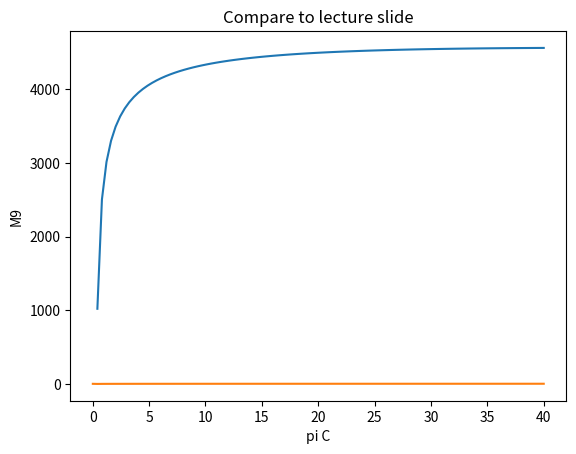

Reproduce this figure in Python.
import numpy as np
#m0 = something; alpha = 1; mC = m0/(1+alpha); mB = m0*alpha/(1+alpha)

""" General Assumptions """
c_pc = 1004 # [J/kg/K]
c_pt = 1239 # [J/kg/K]
c_ratio = c_pt/c_pc 
gamma_c = 1.4
gamma_t = 1.3
q_0 = 50 # [kPa]
T_0 = 217 # [K]
A_0 = 14.4 # [m2]
C_D = 0.03 # Drag Coefficient
A_ref = 382 # [m2]

""" Fuel Properties """
H = 42.8e6 # [MJ/kg] #LEC
f_st = 0.0291
phi = 1 # Maximum Equivalence Ratio

""" Inlet Modelling """
pi_dmax = 0.85
A_ratio =  2.5 # Diffuser Area Ratio # A_2/A_1

""" Core Modelling Parameters """
pi_c = 30 # Compressor Stagnation Pressure Ratio 
pi_f = 2.0 # Fan Stagnation Pressure Ratio
e_c = 0.8 # Compressor Polytropic Efficiency
e_f = 0.8 # Fan Polytropic Efficiency
pi_b = 0.9 # Burner Stagnation Pressure Ratio
pi_AB = 0.99 # Afterburner Stagnation Pressure Ratio
eff_b = 0.85 # Burner Combustion Efficiency
eff_AB = 0.99 # Afterburner Combustion Efficiency
e_t = 0.8 # Turbine Polytropic Efficiency
eff_m = 0.98 # Mechanical Transmission Efficiency
pi_n = 0.9 # Nozzle Stagnation Pressure Ratio
tau_n = 1 # Nozzle Stagnation Temperature Ratio
T_t4max = 1900 # [K] - Turbine Entry Stagnation Temperature
tau_lambda = (c_pt/c_pc)*(T_t4max/T_0)
print(f"tau_lambda: {tau_lambda}")
#f = mf/mc # Burner Fuel Air Ratio
#f_AB = mf_AB/mc # Afterburner Fuel Air Ratio
tau_AB = 1.2 #T_t7/T_t5 #Also must initialise as something - design parameter. Can we figure this out based on combustion or something?


""" Bypass Modelling Parameters """
pi_f = 2.0 # Fan Stagnation Pressure Ratio
pi_fn = 0.95 # Nozzle Stagnation Pressure Ratio
tau_fn = 1 # Nozzle Stagnation Temperature Ratio
e_f = 2.0 # Fan Polytropic Efficiency
#f_B = mf_B/mB # Bypass Fuel Air Ratio
#pi_B = P_t14/P_t13
eff_B = eff_AB # Otherwise tau_B = 1

tau_B = 1.2 #T_t14/T_t13 # must initialise because it uses itself when finding itself.

Rc = c_pc*(1-1/gamma_c)
Rt = c_pt*(1-1/gamma_t)
a0 = np.sqrt(gamma_c*Rc*T_0)

alpha = 1

mC = None; mB = None;

f_st = 2.38 # Stoichiometric fuel ratio

tau_c = pi_c**(e_c*((gamma_c - 1)/(gamma_c)))
tau_f = (pi_f)**e_t*((gamma_c - 1)/gamma_c)
tau_fn = 1


def tau_0(M0):
    return 1 + (gamma_c -1)/2 * M0**2

def pi_0(M0):
    return tau_0(M0)**(gamma_c/(gamma_c -1))

def tau_t(M0, tauC):
    return 1-1/(eff_m*(1+f_(tauC)))*tau['0']/tau['lambda']*(tauC-1)

"""Set all tau's and pi's in a dictionary"""
tau = {
    "c": tau_c,
    "lambda": tau_lambda,
    "n": tau_n,
    "fn": tau_fn,
    "f": tau_f,
    "0": None, #functions of M0
    "t": None,
    "AB": None,
    "B": None,
}

pi = {
    "c": pi_c,
    "d": pi_dmax,
    "f": pi_f,
    "b": pi_b,
    "AB": pi_AB,
    "n": pi_n,
    "fn": pi_fn,
    "f": pi_f,
    "t": None,
    "B": None,
    "0": None
}


"""Define Functions"""
TCratios = []
def TC_ratio(M0, piC, tauC):
    """ Core Temperature Ratio T9/T0 """
    TC_ratio_ = tau['lambda']*tau_t(M0, tauC)*(1/c_ratio) / ((1*pi['0']*pi['d']*piC*pi['b']*pi['t']*pi['n'])**((gamma_t-1)/gamma_t))
    #TC_ratio_ = 1*1*1 / ((1*1*pi['d']*piC*pi['b']*1*pi['n'])**((gamma_t-1)/gamma_t))
    TCratios.append(TC_ratio_)
    print(f"TC:::::: {TC_ratio_}")
    return TC_ratio_

def PB_ratio_():
    """ Pressure stagnation ratio across Bypass Pt19/P19 """    
    return pi['fn']*pi['B']*pi['f']*pi['0']

def PC_ratio():
    """ Pressure stagnation ratio across Core Pt9/P9 """ 
    return pi['n']*pi['AB']*pi['t']*pi['b']*pi['c']*pi['f']*pi['0']

M9s = []
def M9(piC):
    """ Mach number at point 9 """
    M_9 = np.sqrt(abs((2/(gamma_t-1))*((1*pi['0']*pi['d']*piC*pi['b']*pi['t']*pi['n'])**((gamma_t-1)/gamma_t)-1)))
    M9s.append(M_9)
    return M_9

def m0_(M0):
    rho0 = 100000/((M0*a0)**2)
    m_0 = rho0*a0*A_0*M0
    global mC, mB
    mC = m_0
    mB = 0
    return m_0

def f_(tauC):
    """ Calculates fuel air ratio for burner """
    numerator = tau['lambda'] - tauC*tau['0']
    denominator = (eff_b*H)/(c_pc*T_0) #-tau['lambda']
    return numerator/denominator

def tau_B_():
    """ Calculates tau['B'] """
    """
    tauB = 0; tB = 1;
    while abs(tB - tauB) < 0.1:
        numerator = f_B_(tB)*(eff_B*H/(c_pc*T_0)) + tau['f']*tau_0(M0)
        denominator = tau['f']*tau_0(M0) + f_B_()*tau['f']*tau_0(M0)
        tauB = numerator/denominator
    return tauB"""
    return tau_B

def pi_B():
    """ Assuming Isentropic across bypass burner """ #Task sheet says to use Rayleigh flow as in a ramjet (lecture 8 maybe)
    return 0.99 #use this for now because pi_AB and pi_b are 0.99

def f_AB_(tauC):
    """ Calculates fuel air ratio for after burner """
    f_AB = f_st-f_(tauC)
    return f_AB

def tau_AB_(tauC, M0):
    numerator = (f_st - f_(tauC))* (eff_AB*H/(c_pt*T_0))+tau['t']*tau['lambda']*(1 + f_(tauC))
    denominator = tau['t']*tau['lambda']*(1 + f_(tauC)) + (f_st - f_(tauC))*tau['t']*tau['lambda']
    tauAB = numerator/denominator
    return tauAB #Actually supposed to calculate using f_st = f combustion things.

def pi_t(M0, tauC):
    return tau_t(M0, tauC) ** (gamma_t/((gamma_t-1)*e_t))

""" Key Notes
    From Assignment Task Sheet: P0 = P9 = P19, therefore P0/P9 = P0/P19 = 1 """
def F_(M0, piC, tauC):
    """ Calculates overall thrust """
    #Fcore = m0_(M0)*(a0)*((1+f_(tauC)+f_AB_(tauC))*(   np.sqrt(gamma_t*Rt*TC_ratio(M0)/(gamma_c*Rc)) * M9(piC))-M0)
    Fcore = (a0)*((1+f_(tauC)+f_AB_(tauC))*(   np.sqrt(gamma_t*Rt*TC_ratio(M0, piC, tauC)/(gamma_c*Rc)) * M9(piC))-M0)
    Fbypass = 0#m0_(M0)*(alpha*a0/(1+alpha))*((1+f_B_())*(   np.sqrt(gamma_t*Rt*TB_ratio(M0)*gamma_c*Rc) * M19(M0))-M0) # P0=P9, so last term all goes to 0.
    return Fcore+Fbypass

def ST_(M0, piC, tauC):
    " Calculates specific thrust "
    return F_(M0, piC, tauC)#/m0_(M0)

def SFC_(M0):
    """ Calculates specifc fuel consumption """
    return (m0_(M0)/(1 + alpha)) * (f_(tauC)) / F_(M0,piC)

def setMode(mode, M0):
    if mode == 1:
        tau.update({"c": tau_c,
        "f": tau_f,
        "t": tau_t(M0),
        "0": tau_0(M0),
        "AB": 1,
        "B": 1,});
        pi.update({"c": pi_c,
        "AB": 1,
        "f": pi_f,
        "t": pi_t(M0),
        "B": 1,
        "0": pi_0(M0)})
        f_AB = 0
        f_B = 0

    elif mode == 2:
        tau.update({
        "c": tau_c,
        "f": tau_f,
        "t": tau_t(M0),
        "0": tau_0(M0),
        "AB": tau_AB,
        "B": 1})
        pi.update({"c": pi_c,
        "AB": pi_AB,
        "f": pi_f,
        "t": pi_t(M0),
        "B": 1,
        "0": pi_0(M0) } )
        f_AB = f_AB_()
        f_B = 0

    elif mode == 3:
        tau.update({"c": tau_c,
        "f": tau_f,
        "t": tau_t(M0),
        "0": tau_0(M0),
        "AB": tau_AB,
        "B": tau_B})
        pi.update({"c": pi_c,
        "AB": pi_AB,
        "f": pi_f,
        "t": pi_t(M0),
        "B": pi_B(),
        "0": pi_0(M0) })
        f = f_()
        f_B = f_B_()
        f_AB = f_AB_()

    elif mode == 4:
        # - Also in ramjet mode, there is shock losses, so Pt2/Pt0 is something else. See lecture 8.
        tau.update({"c": 1,
        "f": 1,
        "t": 1,
        "0": tau_0(M0),
        "AB": tau_AB,
        "B": tau_B})
        pi.update({"c": 1,
        "AB": pi_AB,
        "f": 1,
        "t": 1,
        "B": pi_B(),
        "0": pi_0(M0) })
        f = f_()
        f_B = f_B_()
        f_AB = f_AB_()

""" Main Code """

#M0 = np.linspace(0.1, 10, 10)
M0 = 1.5
# Initiate
tau['0'] = tau_0(M0)
#tau['t'] = tau_t(M0)
tau['B'] = tau_B
#tau['AB'] = tau_AB_(tauC)
#pi["t"] = pi_t(M0)
pi["B"] = pi_B()
pi['0'] = pi_0(M0)


"""Make the plot for performance. - thrust? SFC? """

M0 = 1.5


piC = np.linspace(0.01, 40, 100)
tauC = piC**(e_c*((gamma_c - 1)/(gamma_c)))
tau['t'] = tau_t(M0, tauC)
pi["t"] = pi_t(M0, tauC)
tau['AB'] = tau_AB_(tauC, M0)

ST = ST_(M0, piC, tauC)

print(tau)

import matplotlib.pyplot as plt

plt.plot(piC[1:], ST[1:])
plt.xlabel("pi C")
plt.ylabel("Specific Thrust F/m0 [N/(kg/s)]")
plt.title("Compare to lecture slide")
plt.show()

print(len(M9s[0]))
print(len(piC))

plt.plot(piC, M9s[0])
plt.xlabel("pi C")
plt.ylabel("M9")
plt.title("Compare to lecture slide")
plt.show()



